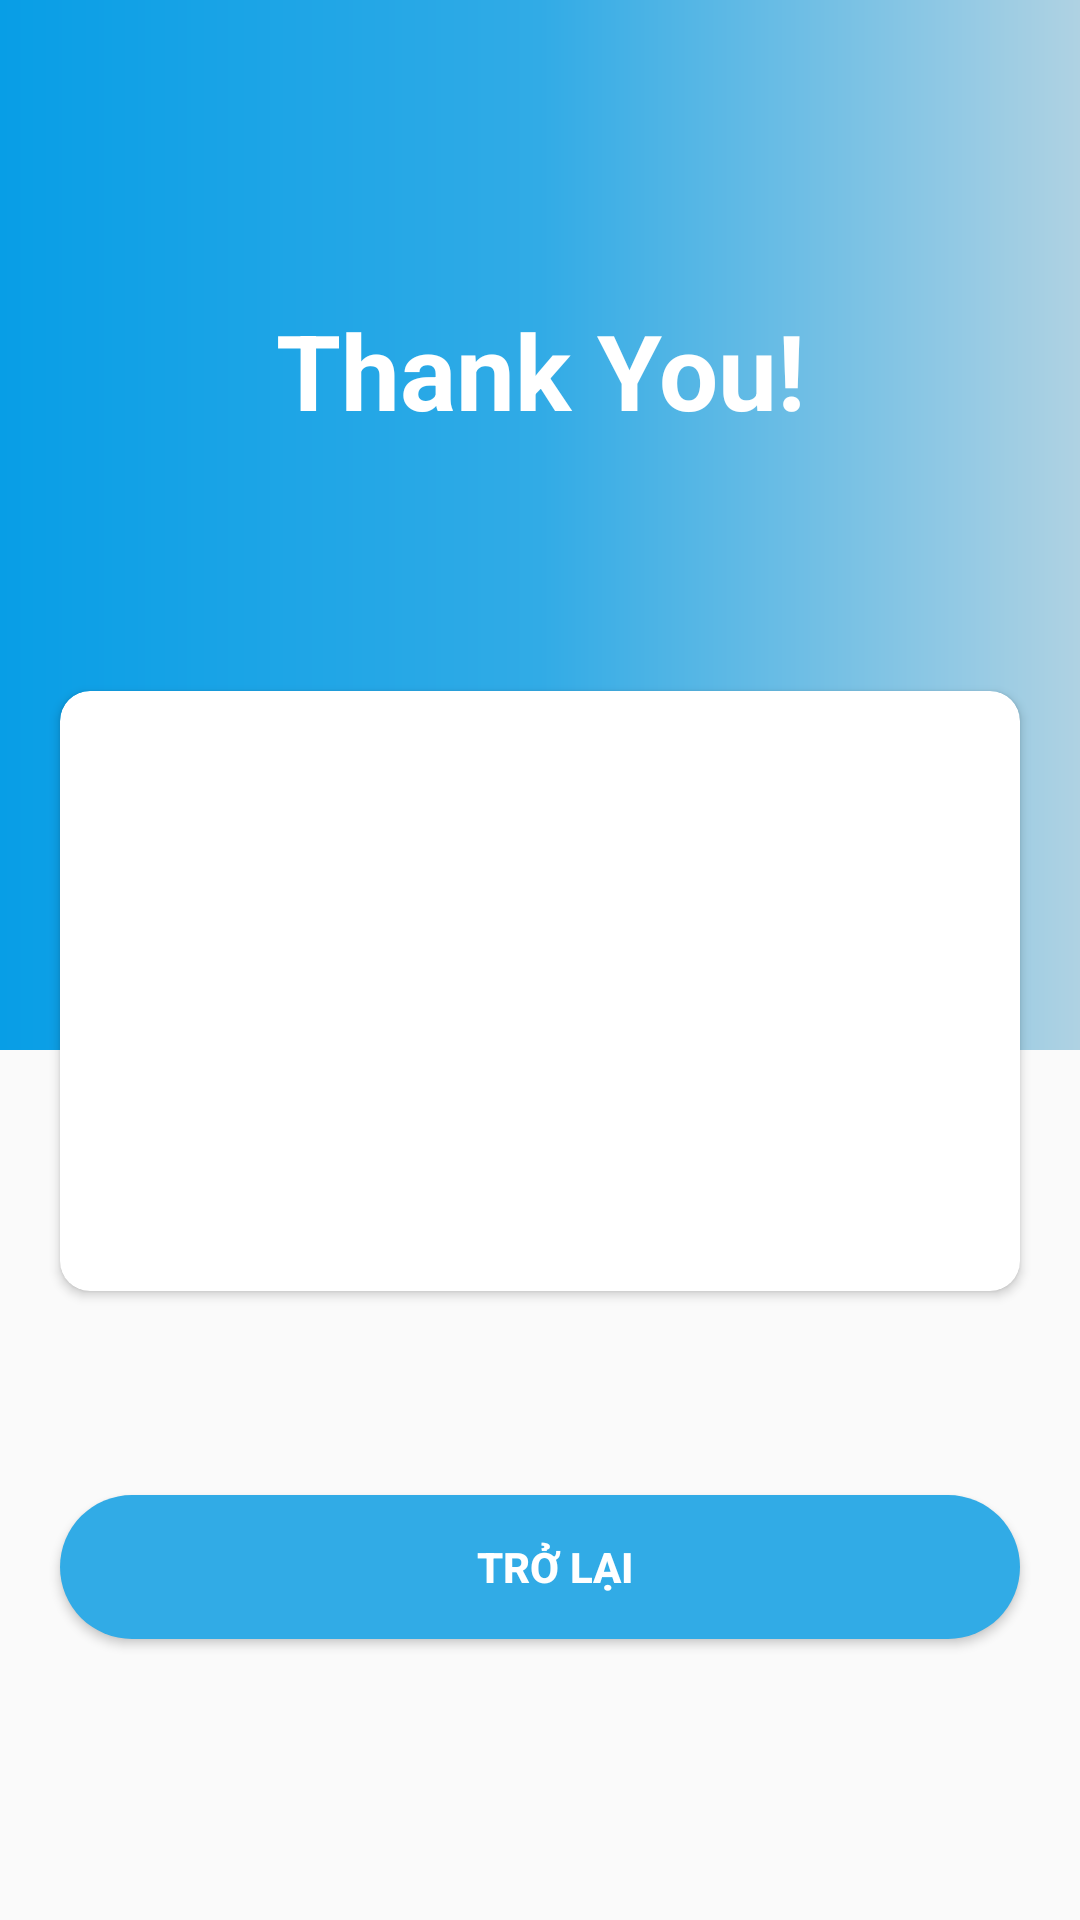

Produce the Android XML layout that renders to this screen, including the resource entries it uses.
<!-- AndroidManifest.xml: application theme AppTheme.NoActionBar -->
<!-- res/layout/activity_thank_you_activitie.xml -->
<?xml version="1.0" encoding="utf-8"?>
<RelativeLayout xmlns:android="http://schemas.android.com/apk/res/android"
    xmlns:app="http://schemas.android.com/apk/res-auto"
    xmlns:tools="http://schemas.android.com/tools"
    android:layout_width="match_parent"
    android:orientation="vertical"
    android:layout_height="match_parent"
    tools:context=".Activity.ThankYouActivitie">
    <LinearLayout
        android:id="@+id/LL0"
       android:background="@drawable/back_grond_thankyou"
        android:layout_width="match_parent"
        android:layout_height="350dp"
       >
        <TextView
            android:layout_marginTop="100dp"
            android:gravity="center"
            android:text="Thank You!"
            android:textStyle="bold"
            android:textColor="@color/whiteTextColor"
            android:textSize="35sp"
            android:layout_width="match_parent"
            android:layout_height="wrap_content"
            />
    </LinearLayout>
    <androidx.cardview.widget.CardView
        android:id="@+id/cardView"
        android:layout_below="@+id/LL0"
        android:layout_marginTop="-120dp"
        android:layout_width="match_parent"
        android:layout_height="200dp"
        app:cardCornerRadius="10dp"
        android:layout_marginBottom="20dp"
        android:layout_gravity="center"
        android:layout_marginLeft="20dp"
        android:layout_marginRight="20dp"
       >
       <LinearLayout
           android:layout_width="match_parent"
           android:layout_height="match_parent"
           android:orientation="vertical">
        <ImageView
            android:layout_marginTop="30dp"
            android:layout_width="match_parent"
            android:layout_height="48dp"
            android:src="@drawable/check_thank_you"/>
           <TextView
               android:text=""
               android:textSize="14sp"
               android:id="@+id/textCamOn"
               android:paddingLeft="10dp"
               android:paddingRight="10dp"
               android:layout_marginTop="15dp"
               android:layout_width="match_parent"
               android:layout_height="wrap_content"/>
       </LinearLayout>
    </androidx.cardview.widget.CardView>
    <androidx.appcompat.widget.AppCompatButton
        android:id="@+id/backToLogin"
        android:layout_marginTop="48dp"
        android:layout_marginLeft="20dp"
        android:layout_marginRight="20dp"
        style="@style/backToNew"
        android:text="Trở lại"
        android:layout_below="@+id/cardView"
        android:layout_width="match_parent"
        android:layout_height="wrap_content"/>


</RelativeLayout>
<!-- resources referenced by this layout -->
<resources>
  <color name="whiteTextColor">#fff</color>
  <!-- drawable back_grond_thankyou (drawable) -->
  <?xml version="1.0" encoding="utf-8"?>
  <shape xmlns:android="http://schemas.android.com/apk/res/android" android:shape="rectangle">
          <gradient android:angle="360"  android:startColor="#089EE6" android:centerColor="#31ABE6" android:endColor="#AFD2E3" android:type="linear"/>
  
  </shape>
  <style name="backToNew" parent="viewParent">
          <item name="android:background">@drawable/button_background_thankyou</item>
          <item name="android:textColor">@color/whiteTextColor</item>
          <item name="android:textStyle">bold</item>
      </style>
  <style name="AppTheme.NoActionBar">
          <item name="windowActionBar">false</item>
          <item name="windowNoTitle">true</item>
      </style>
  <style name="viewParent">
          <item name="android:layout_width">wrap_content</item>
          <item name="android:layout_height">wrap_content</item>
      </style>
  <!-- drawable button_background_thankyou (drawable) -->
  <?xml version="1.0" encoding="utf-8"?>
  <shape xmlns:android="http://schemas.android.com/apk/res/android" android:shape="rectangle" >
      <corners
          android:radius="26dp" />
  
      <solid
          android:color="#31ABE6"/>
  
      <padding
          android:left="10dp"
          android:top="0dp"
          android:right="0dp"
          android:bottom="0dp" />
      <size
          android:width="182dp"
          android:height="40dp" />
  </shape>
</resources>
